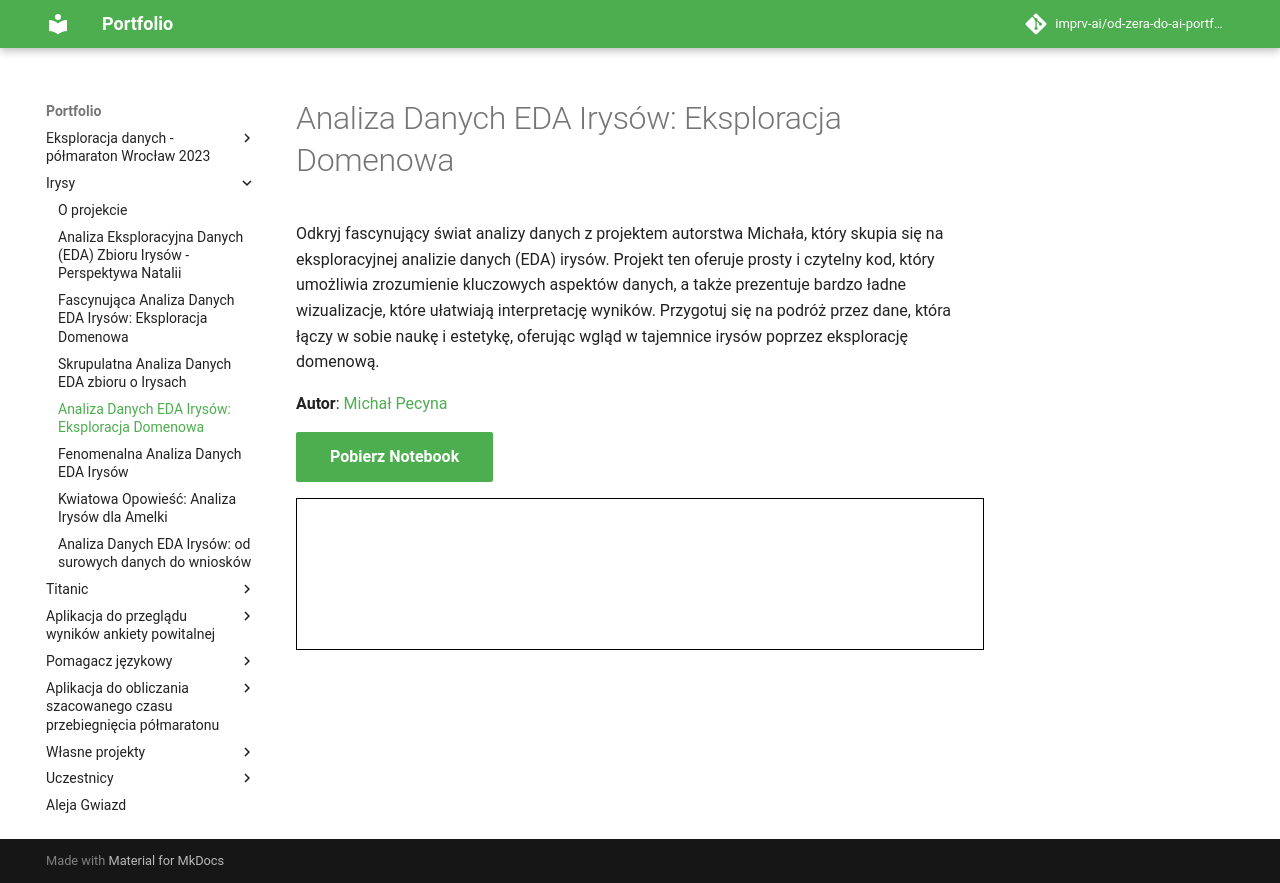

repository: imprv-ai/od-zera-do-ai-portfolio · page: projects/iris/eda_by_michal_pecyna/index.html · generator: mkdocs


# Analiza Danych EDA Irysów: Eksploracja Domenowa

Odkryj fascynujący świat analizy danych z projektem autorstwa Michała, który skupia się na eksploracyjnej analizie danych (EDA) irysów. Projekt ten oferuje prosty i czytelny kod, który umożliwia zrozumienie kluczowych aspektów danych, a także prezentuje bardzo ładne wizualizacje, które ułatwiają interpretację wyników. Przygotuj się na podróż przez dane, która łączy w sobie naukę i estetykę, oferując wgląd w tajemnice irysów poprzez eksplorację domenową.

**Autor**: [Michał Pecyna](/od-zera-do-ai-portfolio/uczestnicy/michal_pecyna)

<a href="iris.ipynb" class="md-button md-button--primary" download>Pobierz Notebook</a>

<iframe
    id="content"
    src="iris.html"
    width="100%"
    style="border:1px solid black;overflow:hidden;"
></iframe>
<script>
function resizeIframeToFitContent(iframe) {
    iframe.style.height = (iframe.contentWindow.document.documentElement.scrollHeight + 50) + "px";
    iframe.contentDocument.body.style["overflow"] = 'hidden';
}
window.addEventListener('load', function() {
    var iframe = document.getElementById('content');
    resizeIframeToFitContent(iframe);
});
window.addEventListener('resize', function() {
    var iframe = document.getElementById('content');
    resizeIframeToFitContent(iframe);
});
</script>
